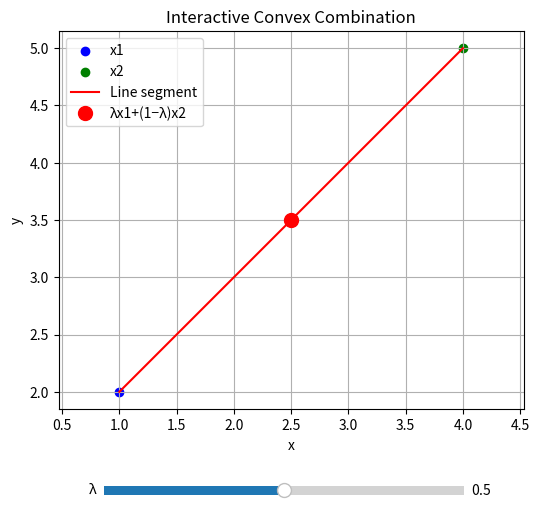

The matplotlib source for this figure:
import numpy as np
import matplotlib.pyplot as plt
from matplotlib.widgets import Slider

# Two points
x1 = np.array([1.0, 2.0])
x2 = np.array([4.0, 5.0])

# Create figure and axis
fig, ax = plt.subplots(figsize=(6, 6))
plt.subplots_adjust(bottom=0.25)

# Plot points and line segment
ax.scatter(*x1, color="blue", label="x1")
ax.scatter(*x2, color="green", label="x2")
ax.plot([x1[0], x2[0]], [x1[1], x2[1]], "r-", label="Line segment")

# Movable point (convex combo)
(point,) = ax.plot([], [], "ro", markersize=10, label="λx1+(1−λ)x2")

# Slider axis
ax_lambda = plt.axes([0.2, 0.1, 0.6, 0.03])
slider = Slider(ax_lambda, "λ", -1.0, 2.0, valinit=0.5, valstep=0.01)


# Update function
def update(val):
    lam = slider.val
    combo = lam * x1 + (1 - lam) * x2
    point.set_data([combo[0]], [combo[1]])
    fig.canvas.draw_idle()


slider.on_changed(update)

# Initial update
update(0.5)

ax.set_title("Interactive Convex Combination")
ax.set_xlabel("x")
ax.set_ylabel("y")
ax.grid(True)
ax.axis("equal")
ax.legend()
plt.show()
